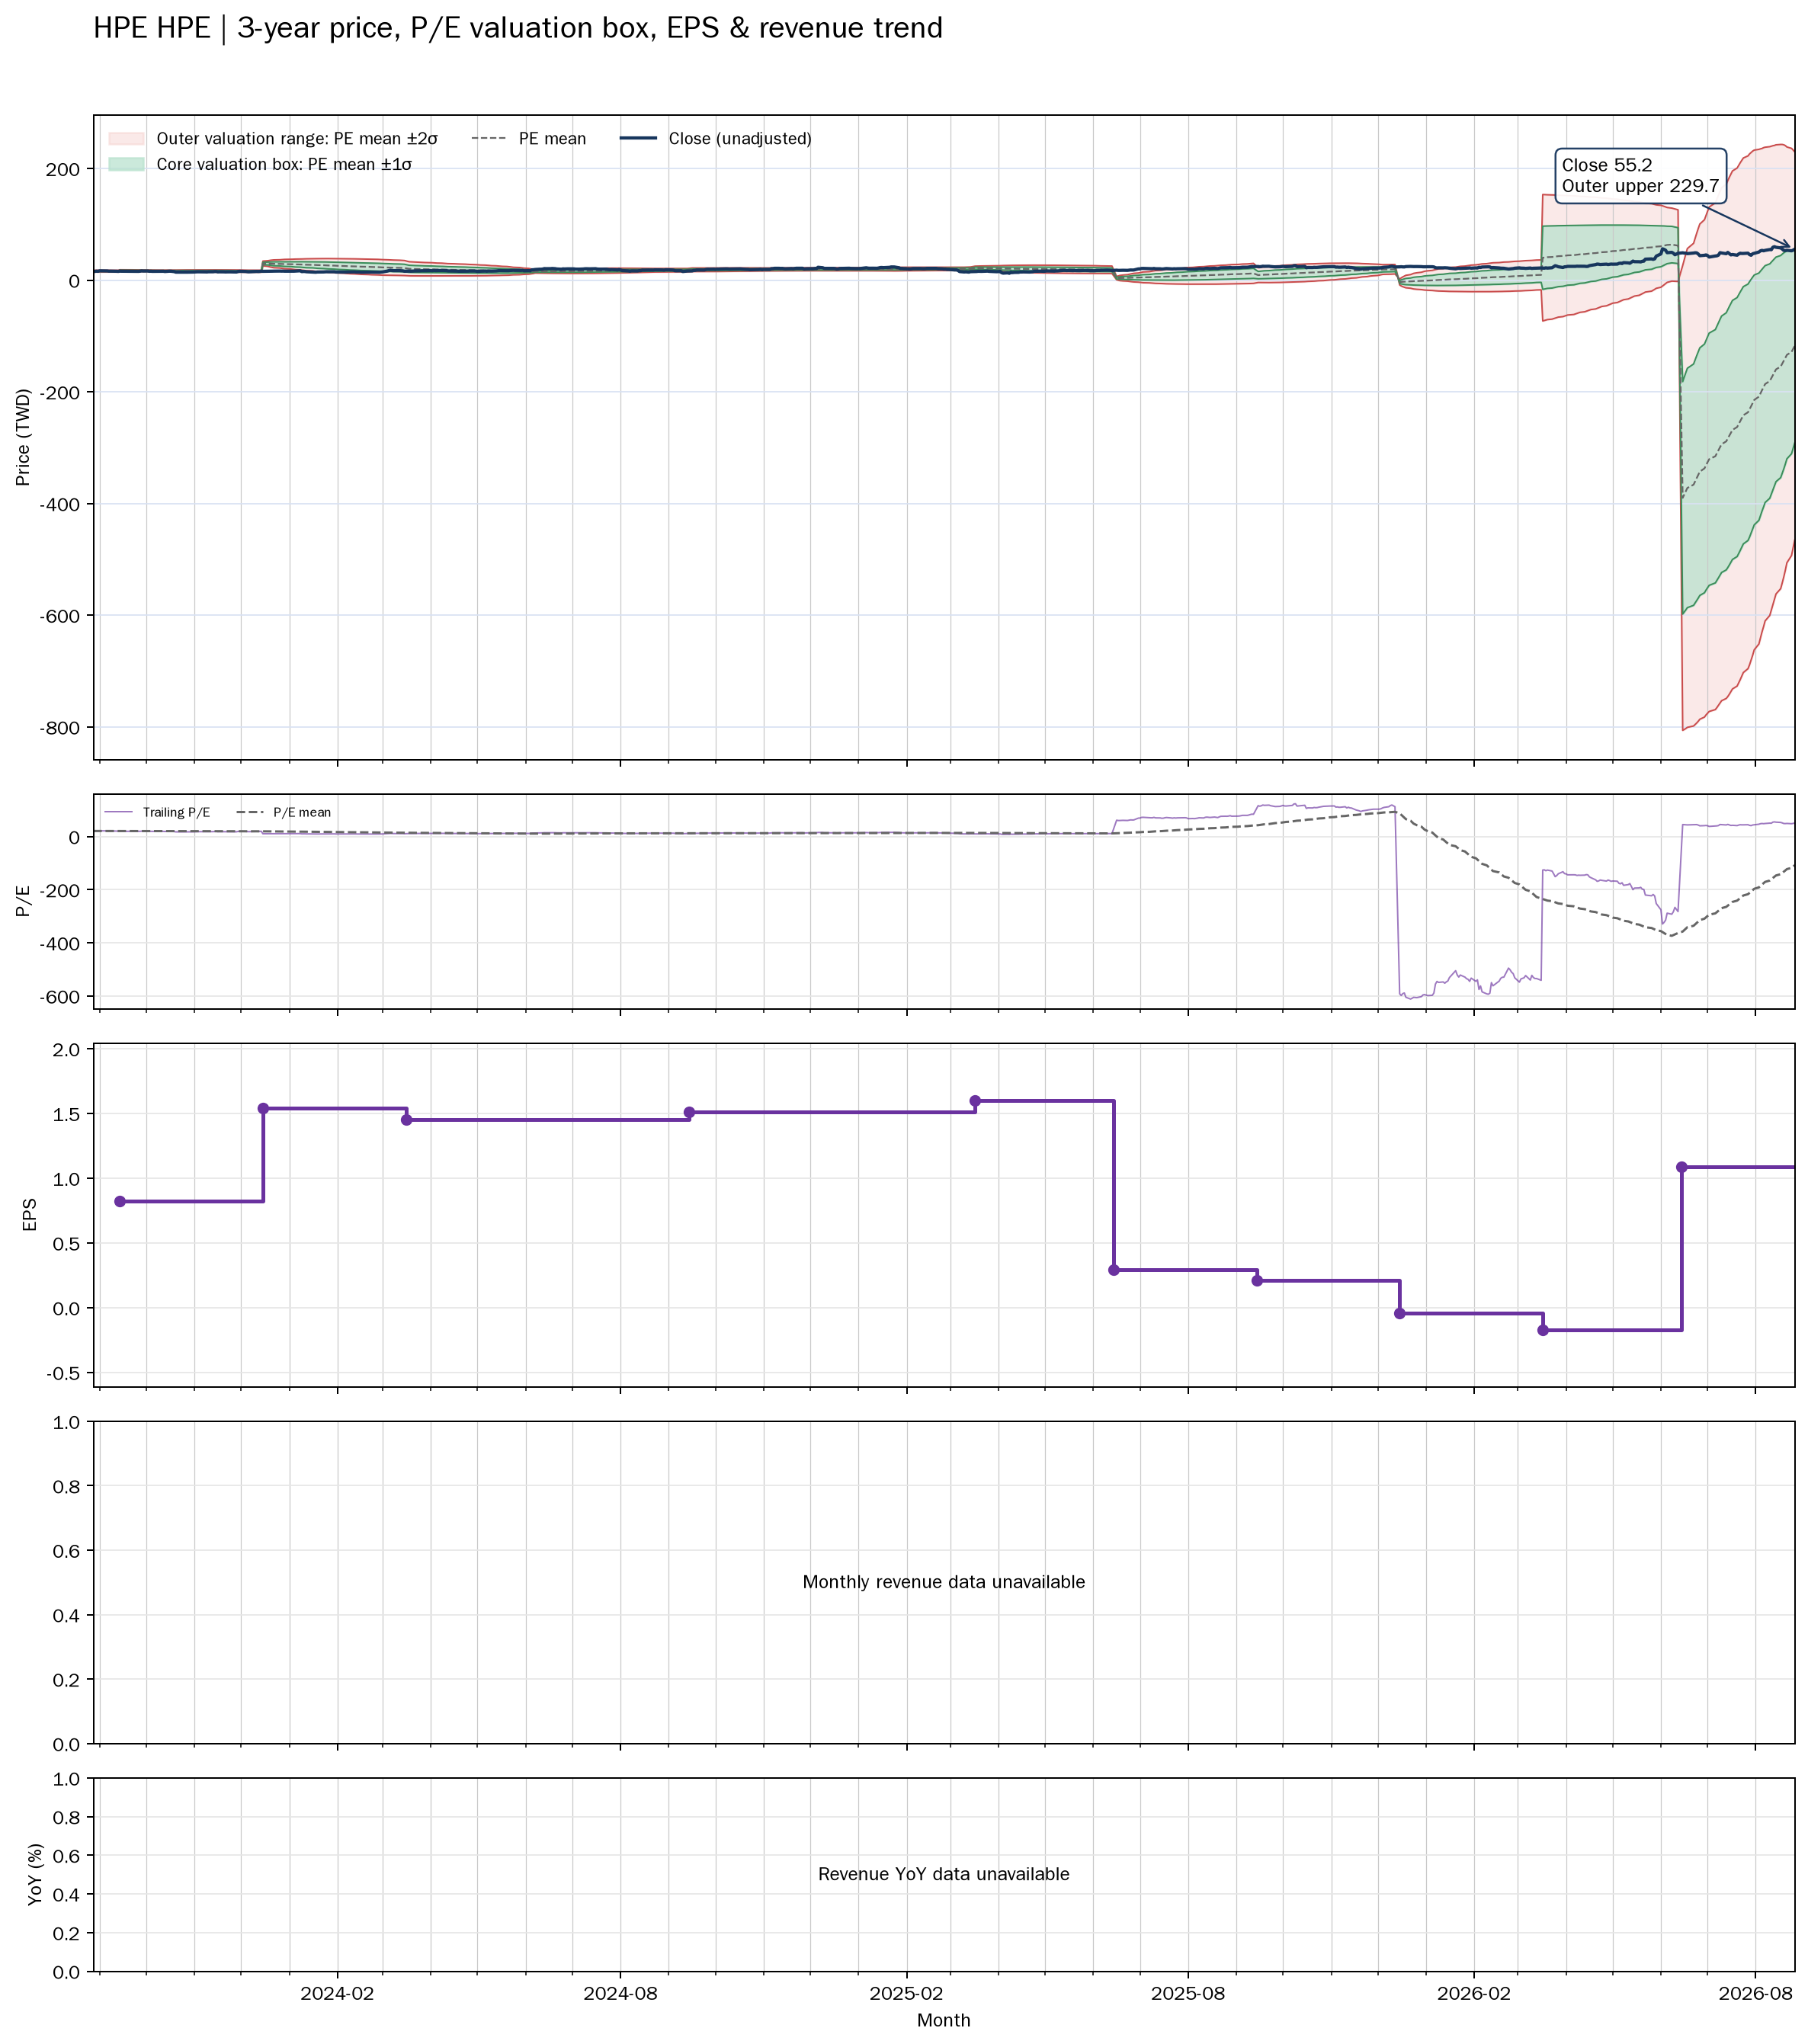

The table this chart was drawn from, first rows:
date, close, available_date, period_end, ttm_eps, pe, pe_mean, pe_std, price_m2, price_m1, price_mean, price_p1, price_p2, forward_pe, forward_pe_mean, forward_pe_std, forward_price_m2, forward_price_m1, forward_price_mean, forward_price_p1, forward_price_p2
2023-08-28, 15.54, 2023-06-14, 2023-04-30, 0.78, 19.92, 20.67, 0.9737, 14.6, 15.36, 16.12, 16.88, 17.64, , , , , , , , 
2023-08-29, 15.58, 2023-06-14, 2023-04-30, 0.78, 19.98, 20.66, 0.9756, 14.59, 15.35, 16.12, 16.88, 17.64, , , , , , , , 
2023-08-30, 16.07, 2023-06-14, 2023-04-30, 0.78, 20.6, 20.66, 0.9751, 14.6, 15.36, 16.12, 16.88, 17.64, , , , , , , , 
2023-08-31, 15.72, 2023-06-14, 2023-04-30, 0.78, 20.16, 20.67, 0.9728, 14.6, 15.36, 16.12, 16.88, 17.64, , , , , , , , 
2023-09-01, 16.64, 2023-06-14, 2023-04-30, 0.78, 21.33, 20.68, 0.9668, 14.62, 15.38, 16.13, 16.89, 17.64, , , , , , , , 
2023-09-05, 16.48, 2023-06-14, 2023-04-30, 0.78, 21.13, 20.7, 0.9617, 14.64, 15.39, 16.14, 16.89, 17.64, , , , , , , , 
2023-09-06, 16.43, 2023-06-14, 2023-04-30, 0.78, 21.06, 20.71, 0.9522, 14.67, 15.41, 16.16, 16.9, 17.64, , , , , , , , 
2023-09-07, 16, 2023-06-14, 2023-04-30, 0.78, 20.51, 20.72, 0.9496, 14.68, 15.42, 16.16, 16.9, 17.64, , , , , , , , 
2023-09-08, 16.05, 2023-06-14, 2023-04-30, 0.78, 20.57, 20.72, 0.947, 14.69, 15.42, 16.16, 16.9, 17.64, , , , , , , , 
2023-09-11, 15.94, 2023-06-14, 2023-04-30, 0.78, 20.44, 20.72, 0.9469, 14.69, 15.42, 16.16, 16.9, 17.64, , , , , , , , 
2023-09-12, 15.81, 2023-06-14, 2023-04-30, 0.78, 20.26, 20.72, 0.9477, 14.68, 15.42, 16.16, 16.9, 17.64, , , , , , , , 
2023-09-13, 15.63, 2023-06-14, 2023-04-30, 0.78, 20.04, 20.71, 0.9493, 14.68, 15.42, 16.16, 16.9, 17.64, , , , , , , , 
2023-09-14, 16.04, 2023-09-14, 2023-07-31, 0.82, 19.56, 20.71, 0.9539, 15.42, 16.2, 16.98, 17.76, 18.55, , , , , , , , 
2023-09-15, 15.91, 2023-09-14, 2023-07-31, 0.82, 19.4, 20.7, 0.9598, 15.4, 16.19, 16.98, 17.76, 18.55, , , , , , , , 
2023-09-18, 15.84, 2023-09-14, 2023-07-31, 0.82, 19.32, 20.69, 0.9669, 15.38, 16.17, 16.96, 17.76, 18.55, , , , , , , , 
2023-09-19, 15.91, 2023-09-14, 2023-07-31, 0.82, 19.4, 20.67, 0.9731, 15.36, 16.15, 16.95, 17.75, 18.55, , , , , , , , 
2023-09-20, 15.94, 2023-09-14, 2023-07-31, 0.82, 19.43, 20.65, 0.9726, 15.34, 16.14, 16.93, 17.73, 18.53, , , , , , , , 
2023-09-21, 15.82, 2023-09-14, 2023-07-31, 0.82, 19.3, 20.63, 0.9696, 15.32, 16.12, 16.91, 17.71, 18.5, , , , , , , , 
2023-09-22, 15.86, 2023-09-14, 2023-07-31, 0.82, 19.34, 20.6, 0.9609, 15.32, 16.11, 16.89, 17.68, 18.47, , , , , , , , 
2023-09-25, 15.82, 2023-09-14, 2023-07-31, 0.82, 19.29, 20.57, 0.9408, 15.32, 16.1, 16.87, 17.64, 18.41, , , , , , , , 
2023-09-26, 15.64, 2023-09-14, 2023-07-31, 0.82, 19.07, 20.54, 0.9286, 15.32, 16.08, 16.84, 17.6, 18.36, , , , , , , , 
2023-09-27, 15.91, 2023-09-14, 2023-07-31, 0.82, 19.4, 20.51, 0.9168, 15.32, 16.07, 16.82, 17.57, 18.32, , , , , , , , 
2023-09-28, 16.43, 2023-09-14, 2023-07-31, 0.82, 20.04, 20.49, 0.9009, 15.33, 16.07, 16.8, 17.54, 18.28, , , , , , , , 
2023-09-29, 16.19, 2023-09-14, 2023-07-31, 0.82, 19.74, 20.47, 0.8803, 15.34, 16.06, 16.78, 17.51, 18.23, , , , , , , , 
2023-10-02, 16.25, 2023-09-14, 2023-07-31, 0.82, 19.82, 20.44, 0.8582, 15.36, 16.06, 16.76, 17.47, 18.17, , , , , , , , 
2023-10-03, 15.78, 2023-09-14, 2023-07-31, 0.82, 19.24, 20.42, 0.8422, 15.36, 16.05, 16.74, 17.43, 18.12, , , , , , , , 
2023-10-04, 15.85, 2023-09-14, 2023-07-31, 0.82, 19.33, 20.39, 0.8223, 15.37, 16.04, 16.72, 17.39, 18.07, , , , , , , , 
2023-10-05, 15.65, 2023-09-14, 2023-07-31, 0.82, 19.08, 20.36, 0.8079, 15.37, 16.03, 16.7, 17.36, 18.02, , , , , , , , 
2023-10-06, 15.68, 2023-09-14, 2023-07-31, 0.82, 19.13, 20.33, 0.7936, 15.37, 16.02, 16.67, 17.32, 17.98, , , , , , , , 
2023-10-09, 15.7, 2023-09-14, 2023-07-31, 0.82, 19.15, 20.31, 0.7799, 15.37, 16.01, 16.65, 17.29, 17.93, , , , , , , , 
2023-10-10, 15.78, 2023-09-14, 2023-07-31, 0.82, 19.24, 20.29, 0.782, 15.36, 16, 16.64, 17.28, 17.92, , , , , , , , 
2023-10-11, 15.99, 2023-09-14, 2023-07-31, 0.82, 19.5, 20.28, 0.7849, 15.34, 15.99, 16.63, 17.28, 17.92, , , , , , , , 
2023-10-12, 15.8, 2023-09-14, 2023-07-31, 0.82, 19.26, 20.27, 0.7903, 15.33, 15.98, 16.62, 17.27, 17.92, , , , , , , , 
2023-10-13, 15.36, 2023-09-14, 2023-07-31, 0.82, 18.73, 20.26, 0.8027, 15.3, 15.96, 16.61, 17.27, 17.93, , , , , , , , 
2023-10-16, 15.95, 2023-09-14, 2023-07-31, 0.82, 19.45, 20.26, 0.8058, 15.29, 15.95, 16.61, 17.27, 17.93, , , , , , , , 
2023-10-17, 15.82, 2023-09-14, 2023-07-31, 0.82, 19.3, 20.25, 0.8099, 15.28, 15.94, 16.61, 17.27, 17.93, , , , , , , , 
2023-10-18, 15.55, 2023-09-14, 2023-07-31, 0.82, 18.96, 20.24, 0.8185, 15.25, 15.93, 16.6, 17.27, 17.94, , , , , , , , 
2023-10-19, 15.19, 2023-09-14, 2023-07-31, 0.82, 18.53, 20.23, 0.8333, 15.22, 15.9, 16.59, 17.27, 17.95, , , , , , , , 
2023-10-20, 14.19, 2023-09-14, 2023-07-31, 0.82, 17.31, 20.2, 0.8746, 15.13, 15.85, 16.56, 17.28, 18, , , , , , , , 
2023-10-23, 14.17, 2023-09-14, 2023-07-31, 0.82, 17.28, 20.18, 0.9144, 15.05, 15.79, 16.54, 17.29, 18.04, , , , , , , , 
2023-10-24, 14.25, 2023-09-14, 2023-07-31, 0.82, 17.38, 20.16, 0.9486, 14.97, 15.75, 16.53, 17.31, 18.08, , , , , , , , 
2023-10-25, 14.11, 2023-09-14, 2023-07-31, 0.82, 17.21, 20.14, 0.9844, 14.9, 15.71, 16.51, 17.32, 18.13, , , , , , , , 
2023-10-26, 14.1, 2023-09-14, 2023-07-31, 0.82, 17.2, 20.11, 1.02, 14.82, 15.66, 16.49, 17.33, 18.17, , , , , , , , 
2023-10-27, 14.18, 2023-09-14, 2023-07-31, 0.82, 17.29, 20.09, 1.052, 14.75, 15.61, 16.48, 17.34, 18.2, , , , , , , , 
2023-10-30, 14.26, 2023-09-14, 2023-07-31, 0.82, 17.39, 20.07, 1.081, 14.68, 15.57, 16.46, 17.34, 18.23, , , , , , , , 
2023-10-31, 14.33, 2023-09-14, 2023-07-31, 0.82, 17.48, 20.05, 1.106, 14.63, 15.53, 16.44, 17.35, 18.26, , , , , , , , 
2023-11-01, 14.47, 2023-09-14, 2023-07-31, 0.82, 17.65, 20.03, 1.127, 14.58, 15.5, 16.43, 17.35, 18.28, , , , , , , , 
2023-11-02, 14.53, 2023-09-14, 2023-07-31, 0.82, 17.72, 20.02, 1.146, 14.54, 15.48, 16.42, 17.36, 18.29, , , , , , , , 
2023-11-03, 14.85, 2023-09-14, 2023-07-31, 0.82, 18.11, 20, 1.159, 14.5, 15.45, 16.4, 17.35, 18.3, , , , , , , , 
2023-11-06, 14.83, 2023-09-14, 2023-07-31, 0.82, 18.08, 19.99, 1.172, 14.47, 15.43, 16.39, 17.35, 18.31, , , , , , , , 
2023-11-07, 14.68, 2023-09-14, 2023-07-31, 0.82, 17.9, 19.97, 1.187, 14.43, 15.4, 16.37, 17.35, 18.32, , , , , , , , 
2023-11-08, 14.67, 2023-09-14, 2023-07-31, 0.82, 17.89, 19.95, 1.201, 14.39, 15.37, 16.36, 17.34, 18.33, , , , , , , , 
2023-11-09, 14.56, 2023-09-14, 2023-07-31, 0.82, 17.75, 19.93, 1.218, 14.34, 15.34, 16.34, 17.34, 18.34, , , , , , , , 
2023-11-10, 14.87, 2023-09-14, 2023-07-31, 0.82, 18.14, 19.91, 1.228, 14.31, 15.32, 16.32, 17.33, 18.34, , , , , , , , 
2023-11-13, 14.91, 2023-09-14, 2023-07-31, 0.82, 18.18, 19.89, 1.237, 14.28, 15.29, 16.31, 17.32, 18.34, , , , , , , , 
2023-11-14, 15.3, 2023-09-14, 2023-07-31, 0.82, 18.66, 19.88, 1.242, 14.26, 15.28, 16.3, 17.32, 18.34, , , , , , , , 
2023-11-15, 15.33, 2023-09-14, 2023-07-31, 0.82, 18.7, 19.86, 1.244, 14.25, 15.27, 16.29, 17.31, 18.33, , , , , , , , 
2023-11-16, 14.67, 2023-09-14, 2023-07-31, 0.82, 17.89, 19.83, 1.246, 14.22, 15.24, 16.26, 17.28, 18.3, , , , , , , , 
2023-11-17, 14.85, 2023-09-14, 2023-07-31, 0.82, 18.11, 19.8, 1.24, 14.2, 15.22, 16.23, 17.25, 18.27, , , , , , , , 
2023-11-20, 14.75, 2023-09-14, 2023-07-31, 0.82, 17.99, 19.78, 1.25, 14.17, 15.19, 16.22, 17.24, 18.27, , , , , , , , 
... 692 more rows
